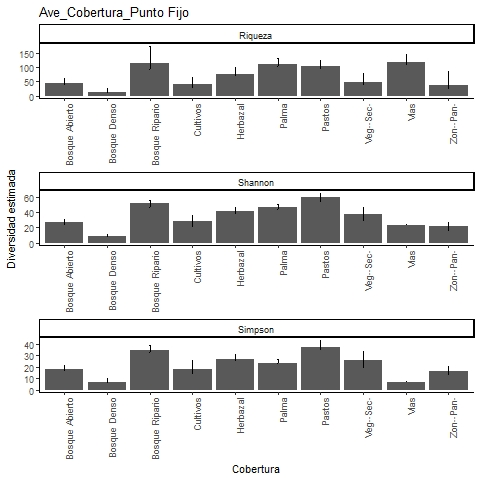

The data file committed next to this chart (first rows):
, Site, Diversity, Observed, Estimator, s.e., LCL, UCL, n, S.obs, SC
1, Pastos, Species richness, 94, 105.1, 6.522, 97.81, 126.3, 623, 94, 0.968
2, Pastos, Shannon diversity, 54.99, 60.3, 2.603, 55.2, 65.4, 623, 94, 0.968
3, Pastos, Simpson diversity, 35.63, 37.73, 2.954, 35.63, 43.52, 623, 94, 0.968
4, Vias, Species richness, 103, 116.9, 8.321, 107.7, 144.1, 1958, 103, 0.9903
5, Vias, Shannon diversity, 22.6, 23.34, 0.887, 22.6, 25.08, 1958, 103, 0.9903
6, Vias, Simpson diversity, 6.572, 6.591, 0.358, 6.572, 7.293, 1958, 103, 0.9903
7, Vegetacion Secundaria, Species richness, 34, 48.26, 9.077, 38.54, 78.72, 74, 34, 0.7739
8, Vegetacion Secundaria, Shannon diversity, 25.72, 37.22, 4.611, 28.19, 46.26, 74, 34, 0.7739
9, Vegetacion Secundaria, Simpson diversity, 19.42, 25.97, 4.202, 19.42, 34.21, 74, 34, 0.7739
10, Bosque Denso, Species richness, 9, 11.16, 3.278, 9.254, 27.39, 26, 9, 0.8905
11, Bosque Denso, Shannon diversity, 7.087, 8.866, 1.604, 7.087, 12.01, 26, 9, 0.8905
12, Bosque Denso, Simpson diversity, 5.828, 7.222, 1.635, 5.828, 10.43, 26, 9, 0.8905
13, Bosque Abierto, Species richness, 36, 42.68, 5.276, 37.7, 62.15, 145, 36, 0.925
14, Bosque Abierto, Shannon diversity, 23.07, 27.14, 2.242, 23.07, 31.54, 145, 36, 0.925
15, Bosque Abierto, Simpson diversity, 16.21, 18.12, 2.021, 16.21, 22.09, 145, 36, 0.925
16, Herbazal, Species richness, 63, 75.42, 7.654, 67.09, 100.8, 317, 63, 0.9435
17, Herbazal, Shannon diversity, 37.01, 42.22, 2.283, 37.74, 46.69, 317, 63, 0.9435
18, Herbazal, Simpson diversity, 25.15, 27.23, 2.005, 25.15, 31.17, 317, 63, 0.9435
19, Palma, Species richness, 99, 110.3, 6.778, 102.8, 132.5, 932, 99, 0.9797
20, Palma, Shannon diversity, 43.71, 46.6, 1.835, 43.71, 50.2, 932, 99, 0.9797
21, Palma, Simpson diversity, 23.18, 23.75, 1.395, 23.18, 26.48, 932, 99, 0.9797
22, Cultivos, Species richness, 29, 39.41, 7.571, 31.9, 66.33, 70, 29, 0.8175
23, Cultivos, Shannon diversity, 21.02, 28.85, 3.612, 21.77, 35.92, 70, 29, 0.8175
24, Cultivos, Simpson diversity, 14.67, 18.3, 3.827, 14.67, 25.8, 70, 29, 0.8175
25, Bosque Ripario, Species richness, 80, 114.7, 18.98, 92.7, 174.6, 541, 80, 0.9539
26, Bosque Ripario, Shannon diversity, 46.35, 51.87, 2.433, 47.1, 56.64, 541, 80, 0.9539
27, Bosque Ripario, Simpson diversity, 32.94, 35.01, 2.25, 32.94, 39.42, 541, 80, 0.9539
28, Zonas Pantanosas, Species richness, 23, 36.32, 12.3, 25.86, 85.07, 74, 23, 0.8795
29, Zonas Pantanosas, Shannon diversity, 16.99, 21.95, 2.723, 16.99, 27.29, 74, 23, 0.8795
30, Zonas Pantanosas, Simpson diversity, 13.55, 16.37, 2.253, 13.55, 20.79, 74, 23, 0.8795
